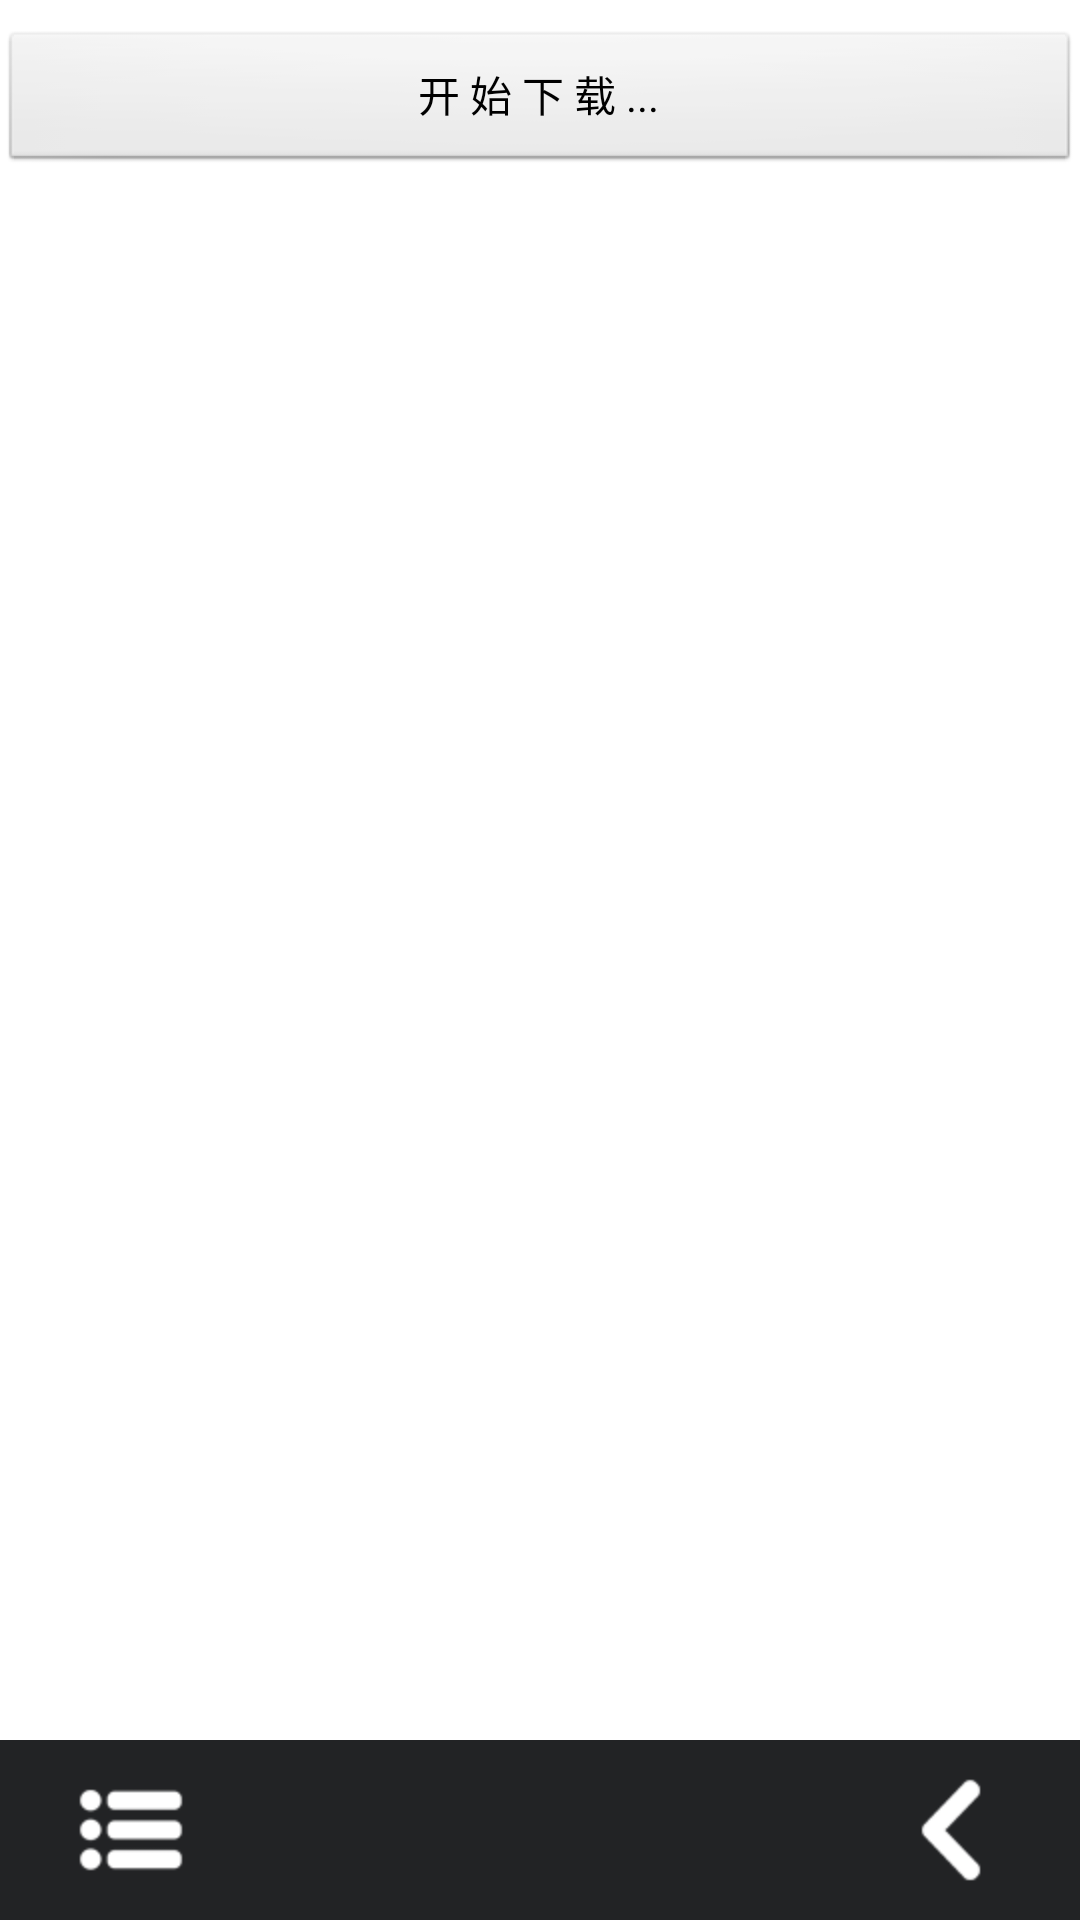

Reconstruct the res/layout file that produces this screen, plus the resources it refers to.
<!-- AndroidManifest.xml: application theme AppTheme -->
<!-- res/layout/down_video.xml -->
<?xml version="1.0" encoding="utf-8"?>

<RelativeLayout xmlns:android="http://schemas.android.com/apk/res/android"
    android:layout_width="match_parent"
    android:layout_height="match_parent" >

    <Button
        android:id="@+id/down_video_but"
        android:layout_width="fill_parent"
        android:layout_height="wrap_content"
        android:layout_marginTop="10sp"
        android:text="开 始 下 载 ..." />

    <ScrollView
        android:layout_width="fill_parent"
        android:layout_height="@dimen/screen_height_video"
        android:layout_below="@+id/down_video_but"
        android:fadingEdge="vertical"
        android:scrollbars="vertical" >

        <LinearLayout
            android:id="@+id/video_linerLayout"
            android:layout_width="fill_parent"
            android:layout_height="fill_parent"
            android:layout_marginLeft="30dip"
            android:layout_marginRight="30dip"
            
            android:orientation="vertical" >
        </LinearLayout>

    </ScrollView>

    <RelativeLayout
        android:layout_width="match_parent"
        android:layout_height="@dimen/Bottom_Hight"
        android:layout_alignParentBottom="true"
        android:background="@color/bottom_backup" >

        <ImageButton
            android:id="@+id/bt_Bottom_menu"
            android:layout_width="wrap_content"
            android:layout_height="wrap_content"
            android:layout_centerVertical="true"
            android:background="#00000000"
            
            android:paddingLeft="10sp"
            android:paddingRight="10sp"
            android:src="@drawable/bottom_menu" />

        <ImageButton
            android:id="@+id/bt_Bottom_set"
            android:layout_width="wrap_content"
            android:layout_height="wrap_content"
            android:layout_centerVertical="true"
            android:background="#00000000"
            android:paddingLeft="10sp"
            android:paddingRight="0sp"
            android:src="@drawable/bottom_set"
            android:visibility="gone" />

        <ImageButton
            android:id="@+id/bt_Bottom_back"
            android:layout_width="wrap_content"
            android:layout_height="wrap_content"
            android:layout_alignParentRight="true"
            android:layout_centerVertical="true"
            android:layout_toLeftOf="@+id/bt_Bottom_refresh"
            android:background="#00000000"
            android:paddingLeft="0sp"
            android:paddingRight="10sp"
            android:src="@drawable/bottom_back" />

        <ImageButton
            android:id="@+id/bt_Bottom_refresh"
            android:layout_width="wrap_content"
            android:layout_height="wrap_content"
            android:layout_alignParentRight="true"
            android:layout_centerVertical="true"
            android:background="#00000000"
            android:paddingLeft="10sp"
            android:paddingRight="10sp"
            android:src="@drawable/bottom_refresh"
            android:visibility="gone" />
    </RelativeLayout>

</RelativeLayout>
<!-- resources referenced by this layout -->
<resources>
  <color name="bottom_backup">#222325</color>
  <dimen name="Bottom_Hight">60sp</dimen>
  <!-- drawable bottom_back (drawable) -->
  <?xml version="1.0" encoding="utf-8"?>
  <selector xmlns:android="http://schemas.android.com/apk/res/android" >
      
      <item
          android:state_pressed="true"
          android:drawable="@drawable/back_down"></item>
      <item android:drawable="@drawable/back"></item>
  
  </selector>
  <!-- drawable bottom_menu (drawable-hdpi) -->
  <?xml version="1.0" encoding="utf-8"?>
  <selector xmlns:android="http://schemas.android.com/apk/res/android" >
      
      <item
          android:state_pressed="true"
          android:drawable="@drawable/menu_down"></item>
      <item android:drawable="@drawable/menu"></item>
  
  </selector>
  <!-- drawable bottom_refresh (drawable) -->
  <?xml version="1.0" encoding="utf-8"?>
  <selector xmlns:android="http://schemas.android.com/apk/res/android" >
      
      <item
          android:state_pressed="true"
          android:drawable="@drawable/refresh_down"></item>
      <item android:drawable="@drawable/refresh"></item>
  
  </selector>
  <!-- drawable bottom_set (drawable-hdpi) -->
  <?xml version="1.0" encoding="utf-8"?>
  <selector xmlns:android="http://schemas.android.com/apk/res/android" >
      
      <item
          android:state_pressed="true"
          android:drawable="@drawable/set_down"></item>
      <item android:drawable="@drawable/set"></item>
  
  </selector>
  <style name="AppTheme" parent="AppBaseTheme">
  
          
          <item name="android:windowNoTitle">true</item>
      </style>
  <!-- drawable back_down: png bitmap (drawable-hdpi, 5138 bytes) -->
  <!-- drawable back: png bitmap (drawable-hdpi, 3664 bytes) -->
  <!-- drawable menu_down: png bitmap (drawable-hdpi, 5728 bytes) -->
  <!-- drawable menu: png bitmap (drawable-hdpi, 3756 bytes) -->
  <!-- drawable refresh_down: png bitmap (drawable-hdpi, 6439 bytes) -->
  <!-- drawable refresh: png bitmap (drawable-hdpi, 4006 bytes) -->
  <!-- drawable set_down: png bitmap (drawable-hdpi, 6486 bytes) -->
  <!-- drawable set: png bitmap (drawable-hdpi, 4073 bytes) -->
  <style name="AppBaseTheme" parent="android:Theme.Light.NoTitleBar" />
</resources>
